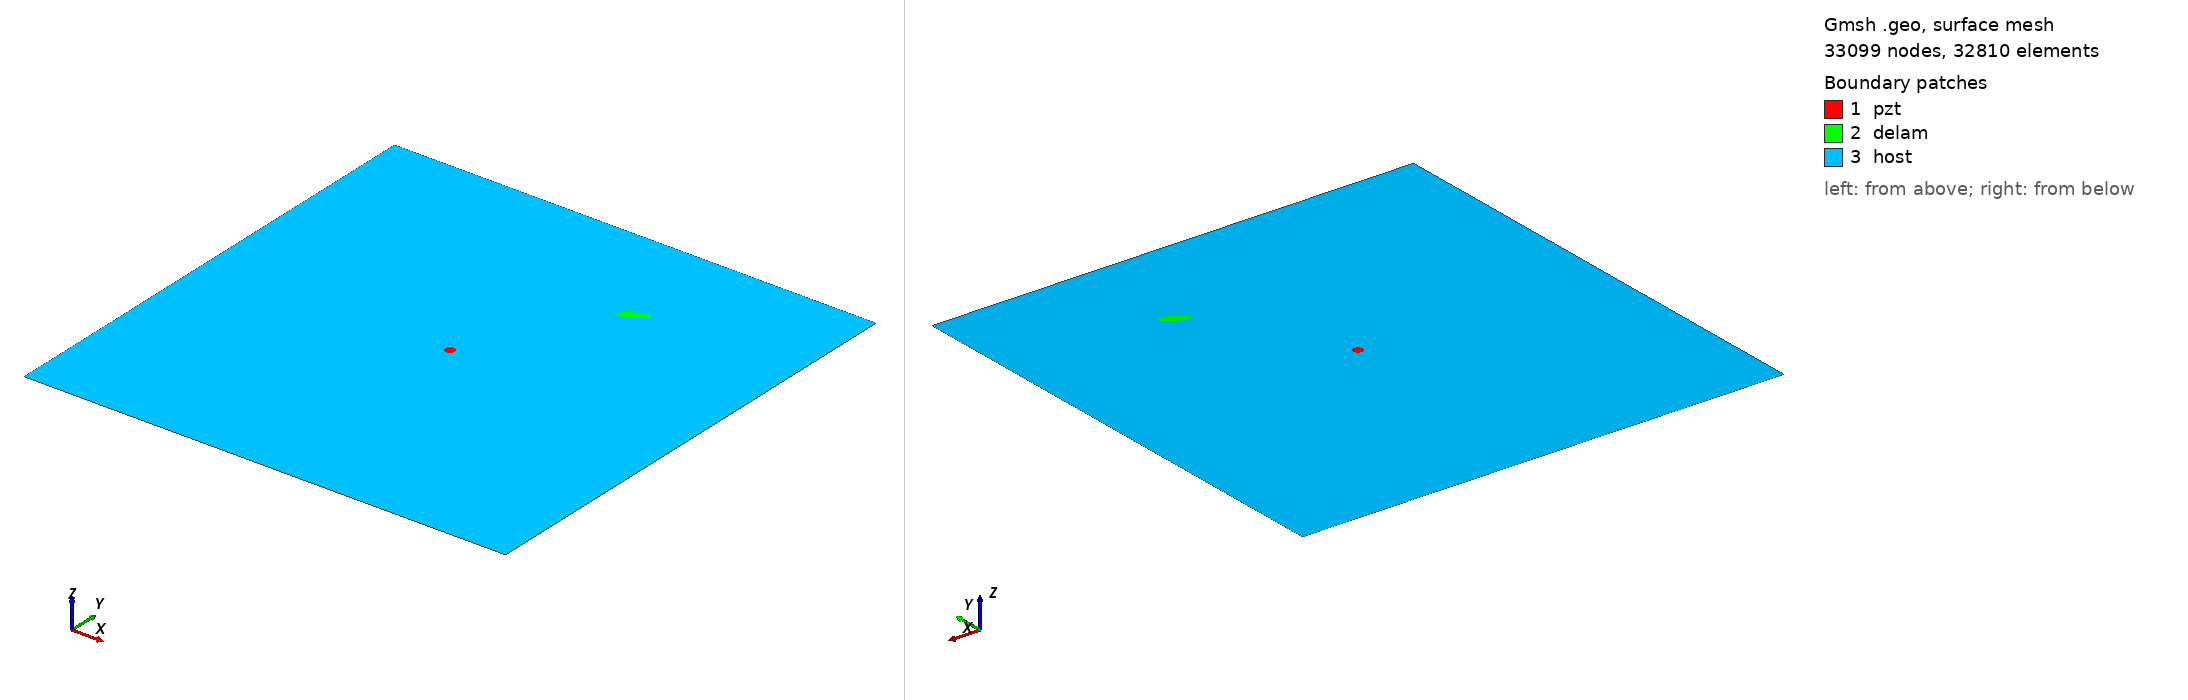

Gmsh geometry script, surface-meshed: 33099 nodes, 32810 surface elements. Boundary patches (legend numbers): 1 pzt, 2 delam, 3 host. Left view from above one corner, right view from below the opposite corner. Legend entries are the model's physical surfaces. The drawing asked Gmsh for element sizes between 1% and 20% of the model's largest extent; the script's own settings can give other sizes.

=== m2_217_delam1_position_no_77_a_15mm_b_5mm_angle_30.geo (drawn) ===
SetFactory("OpenCASCADE");
L=0.500000; 
W=0.500000; 
a=0.015000; 
b=0.005000; 
x=0.333333; 
y=0.388889; 
alpha=0.166667 *Pi; 
r=0.005000; 
xpzt=0.250000; 
ypzt=0.250000; 
//+
Point(1) = {0, 0, 0, 1.0};
//+
Point(2) = {L, 0, 0, 1.0};
//+
Point(3) = {L, W, 0, 1.0};
//+
Point(4) = {0, W, 0, 1.0};
//+
Line(1) = {1, 2};
//+
Line(2) = {2, 3};
//+
Line(3) = {3, 4};
//+
Line(4) = {4, 1};
//+
Circle(5) = {xpzt, ypzt, -0, r, 0, 2*Pi};
//+
Ellipse(6) = {x, y, -0, a, b, 0, 2*Pi};
//+
Rotate {{0, 0, 1}, {x, y, 0}, alpha} {
  Curve{6}; 
}
//+
Curve Loop(1) = {4, 1, 2, 3};
//+
Curve Loop(2) = {6};
//+
Curve Loop(3) = {5};
//+
Curve Loop(4) = {6};
//+
Curve Loop(5) = {5};
//+
Plane Surface(1) = {5};
//+
Plane Surface(2) = {4};
//+
Plane Surface(3) = {1, 2, 3};
//+
Point(9) = {xpzt, ypzt, 0, 1.0};
//+
Point{9} In Surface {1};// mesh node at centre of pzt
//+
Physical Surface("pzt") = {1};
//+
Physical Surface("delam") = {2};
//+
Physical Surface("host") = {3};

Mesh.Algorithm = 6; // Frontal
Mesh.CharacteristicLengthFactor = 0.070000;
Mesh.CharacteristicLengthMin = 0.001000;
Mesh.CharacteristicLengthMax = 0.200000;
Mesh.RecombineAll = 1; // Apply recombination algorithm
Mesh.SubdivisionAlgorithm = 1; // 1: all quadrangles
Mesh.Smoothing = 1;
